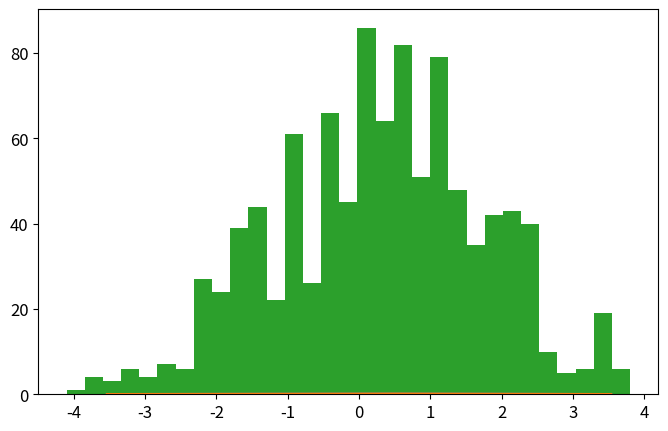

Here is the Python script that generated this plot: (Note: this script raises an exception after producing the figure.)
import numpy as np
import matplotlib.pyplot as plt
from time import time

def psi_0_1(x_limit = 8, N_points_x = 201):  #creates first two energy eigenfunctions
    delta = x_limit/(N_points_x-1)
    grid_x = [i*delta for i in range(-int((N_points_x-1)/2),int((N_points_x-1)/2 + 1))]
    psi = {}
    for x in grid_x:
        psi[x] = [np.exp(-x**2/2.) * np.pi**(-0.25)]
        psi[x].append(2**0.5 * x * psi[x][0])
    return psi, grid_x

def add_energy_level(psi):            #adds new energy eigenfunction to psi
    n = len(psi[0.0])
    for x in psi.keys():
        psi[x].append((2./n)**0.5 * x * psi[x][n-1] - 
                            ((n-1)/n)**0.5 * psi[x][n-2])
    return psi

def add_x_value(psi,x):  #adds new x value to psi
    psi[x] = [np.exp(-x**2/2.) * np.pi**(-0.25)]
    psi[x].append(2**0.5 * x * psi[x][0])
    n_max = len(psi[0.0])-1
    for n in range(2,n_max+1):
                psi[x].append((2./n)**0.5 * x * psi[x][n-1] - 
                                    ((n-1)/n)**0.5 * psi[x][n-2])
    return psi

def canonical_ensemble_prob(delta_E,beta):     #canonical ensemble probability factor in metropolis algorithm
    return np.exp(-beta * delta_E)


def metropolis_finite_temp(x0=0.0, delta_x=0.5, delta_steps=7, N=int(1e3), prob_sampling=[psi_0_1,canonical_ensemble_prob], beta=0.2):
    x_hist = [ x0 ]       #histogram for positions
    n_hist = [ 0 ]        #histogram for energy levels
    for k in range(N):
        ##### Spatial monte carlo P(x -> x') #####
        x_new = x_hist[-1] + np.random.choice(range(-delta_steps,delta_steps+1))*delta_x
        try:   #check if position x_new is part of the wavefunction dictionary (psi)
            prob_sampling[0][x_new][0]
        except:
            prob_sampling[0] = add_x_value(prob_sampling[0],x_new)
        acceptance_prob_1 = ( prob_sampling[0][x_new][n_hist[-1]] / prob_sampling[0][x_hist[-1]][n_hist[-1]] )**2
        if np.random.uniform() < min(1,acceptance_prob_1):
            x_hist.append(x_new)
        else:
            x_hist.append(x_hist[-1])
        
        ##### Energy level monte carlo P(n -> n') #####
        n_new = n_hist[-1] + np.random.choice([1,-1])   #propose new n
        if n_new < 0: #check if n_new is negative
            n_hist.append(n_hist[-1])
        else:
            current_n_max = len(prob_sampling[0][0])-1    #current maximum energy level in wavefunction
            if n_new > current_n_max:  #check if n_new is greater than maximum energy level in wavefunction, if true, add new energy level. 
                prob_sampling[0] = add_energy_level(prob_sampling[0])
            ##### Monte Carlo section:
            acceptance_prob_2 = ( prob_sampling[0][x_hist[-1]][n_new] / prob_sampling[0][x_hist[-1]][n_hist[-1]] )**2 * \
                                prob_sampling[1]( n_new-n_hist[-1],  beta)
            if np.random.uniform() < min(1,acceptance_prob_2):
                n_hist.append(n_new)
            else:
                n_hist.append(n_hist[-1])
    return x_hist, n_hist, prob_sampling[0]

def C_QHO_canonical_ensemble(x,beta):
    return (beta/(2*np.pi))**0.5 * np.exp(-beta*x**2 / 2)

def Q_QHO_canonical_ensemble(x,beta):
    return (np.tanh(beta/2.)/np.pi)**0.5 * np.exp(- np.tanh(beta/2.)*x**2 )

x_limit = 5
N_points_x = 51    # odd number!!!

x0 = 0.0
delta_x = x_limit/(N_points_x-1)
delta_steps = 7
N_metropolis = int(1e3)
beta = 0.2
psi, grid_x = psi_0_1(x_limit,N_points_x)   # Creates first two energy levels and stores them into dictionary psi[x][n]
prob_sampling = [psi,canonical_ensemble_prob]

###### Call metropolis algorithm
t_0 = time()
x_hist, n_hist, psi_final = metropolis_finite_temp(x0=x0, delta_x=delta_x, delta_steps=delta_steps, 
                                                    N=N_metropolis, prob_sampling=prob_sampling, beta=beta)
t_1 = time()

xlim = 5*2**(-0.5)
x_plot = np.linspace(-xlim,xlim,200)

plt.rcParams.update({'font.size':12})
plt.figure(figsize=(8,5))
plt.plot(x_plot,C_QHO_canonical_ensemble(x_plot,beta),
            label=u'Classical theoretical\nprobability density')
plt.plot(x_plot,Q_QHO_canonical_ensemble(x_plot,beta),
            label=u'Quantum theoretical\nprobability density')
plt.hist(x_hist,bins=int(N_metropolis**0.5),normed=True,
            label='Histograma usando algoritmo\nMetrópolis con %.0E iteraciones'%(N_metropolis))
plt.xlim(-xlim,xlim)
plt.xlabel(u'$x$')
plt.ylabel(u'$\pi(x)$')
plt.title(u'$\\beta = %.2f$'%(beta))
plt.legend()
plt.savefig('QHO_finite_temp_beta_%.2f.eps'%(beta))
plt.show()

plt.plot()
plt.hist(n_hist,normed=True,bins=len(psi_final[0]))
plt.show()

###### Check if all functions are working properly 
for i in range(10):
    psi = add_energy_level(psi)             #Check if add_energy_level() is working properly
    grid_x.append(grid_x[-1]+delta_x)       
    psi = add_x_value(psi,grid_x[-1])       #Check if add_x_value() is working properly

plt.rcParams.update({'font.size':12})
plt.figure(figsize=(8,5))
n_max = len(psi[0])-1
if n_max <= 5:
    True
else:
    n_max = 5
for n in range(n_max+1):
    psi_x_n = np.array([psi[x][n] for x in grid_x])
    plt.plot(grid_x, psi_x_n,label = u'$n = %d$'%n)
    #print('Energy level %d: '%(n),np.round(psi_x_n,3))
plt.xlabel(u'$x$')
plt.ylabel(u'QHO autofunciones de energía: $\psi_n(x)$')
plt.legend()
plt.show()
plt.close()